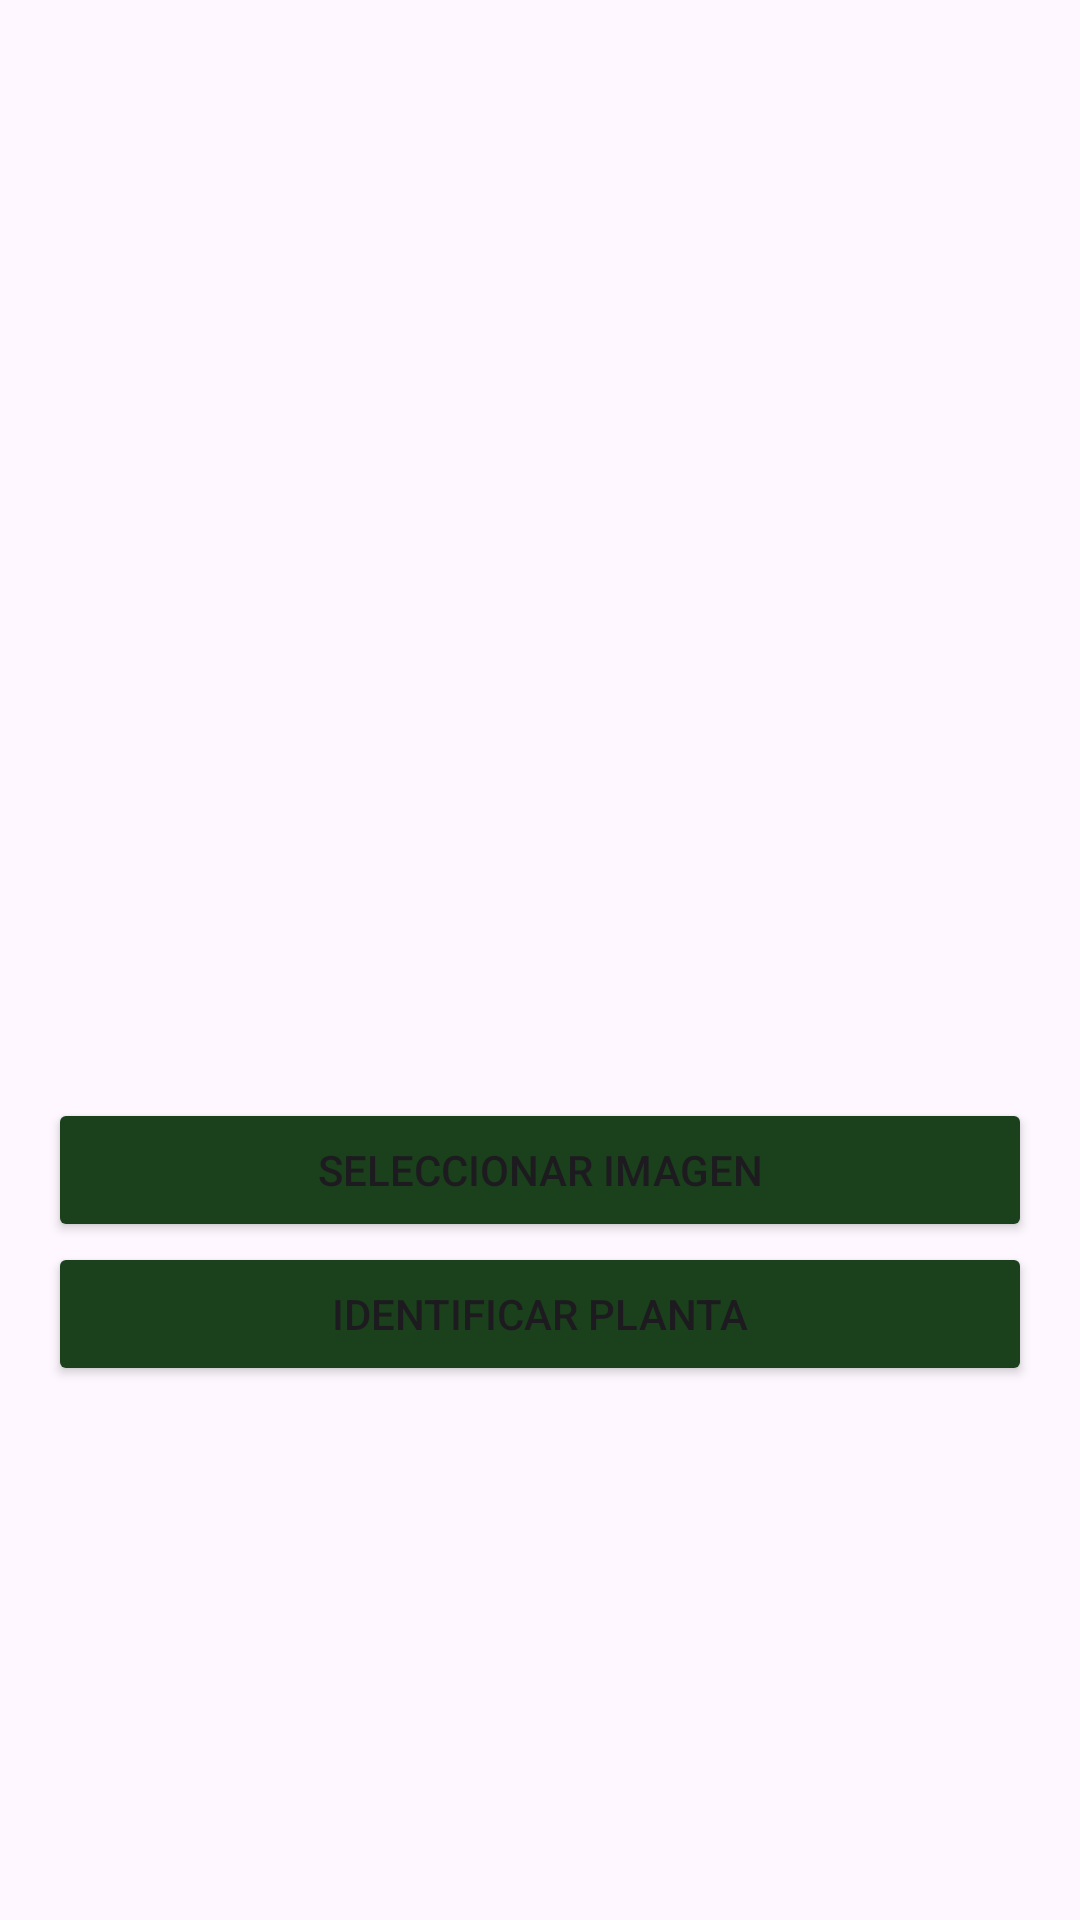

Android layout source for this screen:
<!-- AndroidManifest.xml: application theme Theme.MyApplication -->
<!-- res/layout/activity_search.xml -->
<?xml version="1.0" encoding="utf-8"?>
<LinearLayout xmlns:android="http://schemas.android.com/apk/res/android"
    android:layout_width="match_parent"
    android:layout_height="match_parent"
    android:orientation="vertical"
    android:padding="16dp">

    
    <ImageView
        android:id="@+id/imageView"
        android:layout_width="match_parent"
        android:layout_height="350dp"
        android:scaleType="centerCrop"
        android:contentDescription="@string/selected_image"
        android:src="@drawable/default_image" />

    <Button
        android:id="@+id/selectImageButton"
        android:layout_width="match_parent"
        android:layout_height="wrap_content"
        android:backgroundTint="#1B401C"
        android:text="@string/select_image" />

    <Button
        android:id="@+id/identifyPlantButton"
        android:layout_width="match_parent"
        android:layout_height="wrap_content"
        android:backgroundTint="#1B401C"
        android:text="@string/identify_plant" />

    <ScrollView
        android:layout_width="match_parent"
        android:layout_height="wrap_content"
        android:paddingTop="16dp">
        <LinearLayout
            android:id="@+id/suggestionsImageLayout"
            android:layout_width="match_parent"
            android:layout_height="wrap_content"
            android:orientation="vertical" />
    </ScrollView>
</LinearLayout>
<!-- resources referenced by this layout -->
<resources>
  <string name="identify_plant">Identificar planta</string>
  <string name="select_image">Seleccionar imagen</string>
  <string name="selected_image">Imagen seleccionada</string>
  <style name="Theme.MyApplication" parent="Base.Theme.MyApplication" />
  <style name="Base.Theme.MyApplication" parent="Theme.Material3.DayNight.NoActionBar">
          
          <item name="colorPrimary">@color/colorPrimary</item>
          <item name="colorPrimaryDark">@color/colorPrimaryDark</item>
          <item name="colorAccent">@color/colorAccent</item>
      </style>
  <color name="colorPrimary">#457C58</color>
  <color name="colorPrimaryDark">#272727</color>
  <color name="colorAccent">#CADCD0</color>
</resources>
